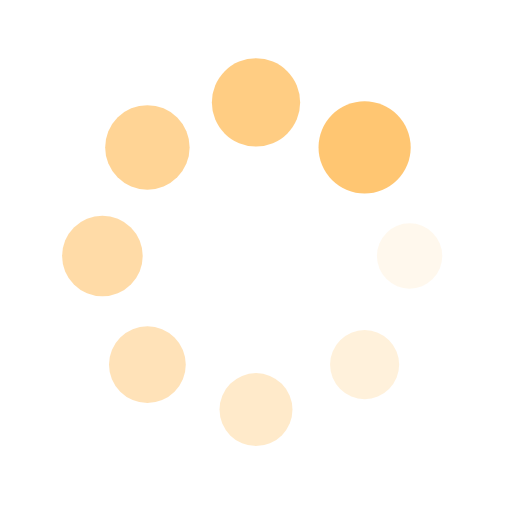
t = 0.00 s
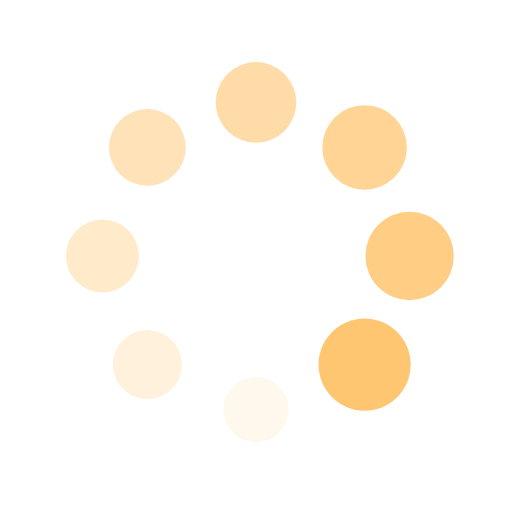
t = 0.25 s
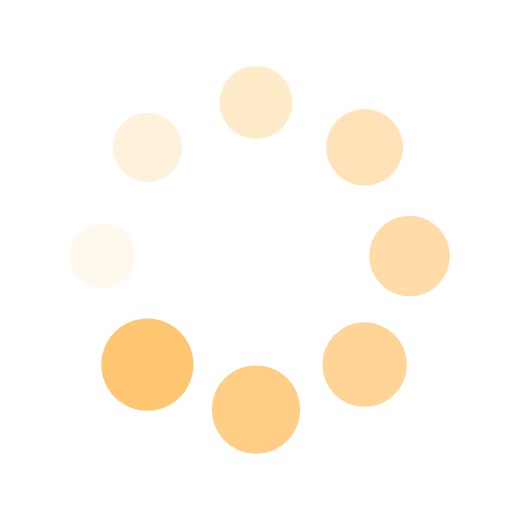
t = 0.50 s
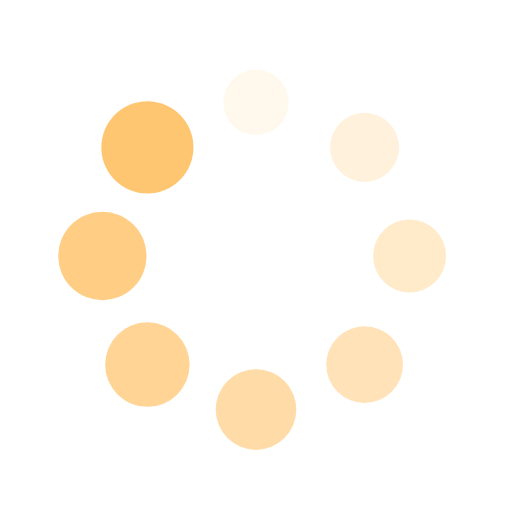
t = 0.75 s

The animated SVG that drew these frames (rendered in a browser with its animation timeline set to each time). Animation: 16 SMIL elements (animate=8,animateTransform=8); one cycle of 1.00 s, repeats indefinitely.

<svg xmlns="http://www.w3.org/2000/svg" viewBox="0 0 100 100" preserveAspectRatio="xMidYMid" width="200" height="200" style="shape-rendering: auto; display: block; background: transparent;" xmlns:xlink="http://www.w3.org/1999/xlink"><g><g transform="translate(80,50)">
<g transform="rotate(0)">
<circle fill-opacity="1" fill="#ffc672" r="6" cy="0" cx="0">
  <animateTransform repeatCount="indefinite" dur="1s" keyTimes="0;1" values="1.5 1.5;1 1" begin="-0.875s" type="scale" attributeName="transform"></animateTransform>
  <animate begin="-0.875s" values="1;0" repeatCount="indefinite" dur="1s" keyTimes="0;1" attributeName="fill-opacity"></animate>
</circle>
</g>
</g><g transform="translate(71.21320343559643,71.21320343559643)">
<g transform="rotate(45)">
<circle fill-opacity="0.875" fill="#ffc672" r="6" cy="0" cx="0">
  <animateTransform repeatCount="indefinite" dur="1s" keyTimes="0;1" values="1.5 1.5;1 1" begin="-0.75s" type="scale" attributeName="transform"></animateTransform>
  <animate begin="-0.75s" values="1;0" repeatCount="indefinite" dur="1s" keyTimes="0;1" attributeName="fill-opacity"></animate>
</circle>
</g>
</g><g transform="translate(50,80)">
<g transform="rotate(90)">
<circle fill-opacity="0.75" fill="#ffc672" r="6" cy="0" cx="0">
  <animateTransform repeatCount="indefinite" dur="1s" keyTimes="0;1" values="1.5 1.5;1 1" begin="-0.625s" type="scale" attributeName="transform"></animateTransform>
  <animate begin="-0.625s" values="1;0" repeatCount="indefinite" dur="1s" keyTimes="0;1" attributeName="fill-opacity"></animate>
</circle>
</g>
</g><g transform="translate(28.786796564403577,71.21320343559643)">
<g transform="rotate(135)">
<circle fill-opacity="0.625" fill="#ffc672" r="6" cy="0" cx="0">
  <animateTransform repeatCount="indefinite" dur="1s" keyTimes="0;1" values="1.5 1.5;1 1" begin="-0.5s" type="scale" attributeName="transform"></animateTransform>
  <animate begin="-0.5s" values="1;0" repeatCount="indefinite" dur="1s" keyTimes="0;1" attributeName="fill-opacity"></animate>
</circle>
</g>
</g><g transform="translate(20,50.00000000000001)">
<g transform="rotate(180)">
<circle fill-opacity="0.5" fill="#ffc672" r="6" cy="0" cx="0">
  <animateTransform repeatCount="indefinite" dur="1s" keyTimes="0;1" values="1.5 1.5;1 1" begin="-0.375s" type="scale" attributeName="transform"></animateTransform>
  <animate begin="-0.375s" values="1;0" repeatCount="indefinite" dur="1s" keyTimes="0;1" attributeName="fill-opacity"></animate>
</circle>
</g>
</g><g transform="translate(28.78679656440357,28.786796564403577)">
<g transform="rotate(225)">
<circle fill-opacity="0.375" fill="#ffc672" r="6" cy="0" cx="0">
  <animateTransform repeatCount="indefinite" dur="1s" keyTimes="0;1" values="1.5 1.5;1 1" begin="-0.25s" type="scale" attributeName="transform"></animateTransform>
  <animate begin="-0.25s" values="1;0" repeatCount="indefinite" dur="1s" keyTimes="0;1" attributeName="fill-opacity"></animate>
</circle>
</g>
</g><g transform="translate(49.99999999999999,20)">
<g transform="rotate(270)">
<circle fill-opacity="0.25" fill="#ffc672" r="6" cy="0" cx="0">
  <animateTransform repeatCount="indefinite" dur="1s" keyTimes="0;1" values="1.5 1.5;1 1" begin="-0.125s" type="scale" attributeName="transform"></animateTransform>
  <animate begin="-0.125s" values="1;0" repeatCount="indefinite" dur="1s" keyTimes="0;1" attributeName="fill-opacity"></animate>
</circle>
</g>
</g><g transform="translate(71.21320343559643,28.78679656440357)">
<g transform="rotate(315)">
<circle fill-opacity="0.125" fill="#ffc672" r="6" cy="0" cx="0">
  <animateTransform repeatCount="indefinite" dur="1s" keyTimes="0;1" values="1.5 1.5;1 1" begin="0s" type="scale" attributeName="transform"></animateTransform>
  <animate begin="0s" values="1;0" repeatCount="indefinite" dur="1s" keyTimes="0;1" attributeName="fill-opacity"></animate>
</circle>
</g>
</g><g></g></g><!-- [ldio] generated by https://loading.io --></svg>
